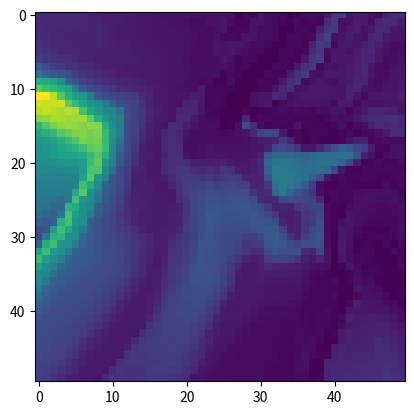

Source code (Python):
import numpy as np
import numpy.random as npr
import functools

import matplotlib.pyplot as plt

def nn():
    weights = [npr.randn(20, 20) / np.sqrt(20) for _ in range(100)]

    def nonlinearity(res):
        new_res = res.copy()
        new_res[new_res < 0] *= 0.3
        return new_res

    # def nonlinearity(res):
    #     return res / res.sum()

    def closure_nn(inp):
        curr_res = inp
        for weight in weights:
            curr_res = nonlinearity(curr_res @ weight)
        return curr_res.sum()
    return closure_nn

def res_img(f, size=50):
    inp = npr.randn(20)
    x = np.linspace(-5, 5, size)
    y = np.linspace(-5, 5, size)
    res = np.zeros((size, size))
    for x_idx in range(size):
        for y_idx in range(size):
            inp[0] = x[x_idx]
            inp[1] = y[y_idx]
            res[x_idx, y_idx] = f(inp)
    return res

if __name__ == "__main__":
    res = res_img(nn())
    plt.imshow(res)
    plt.show()
